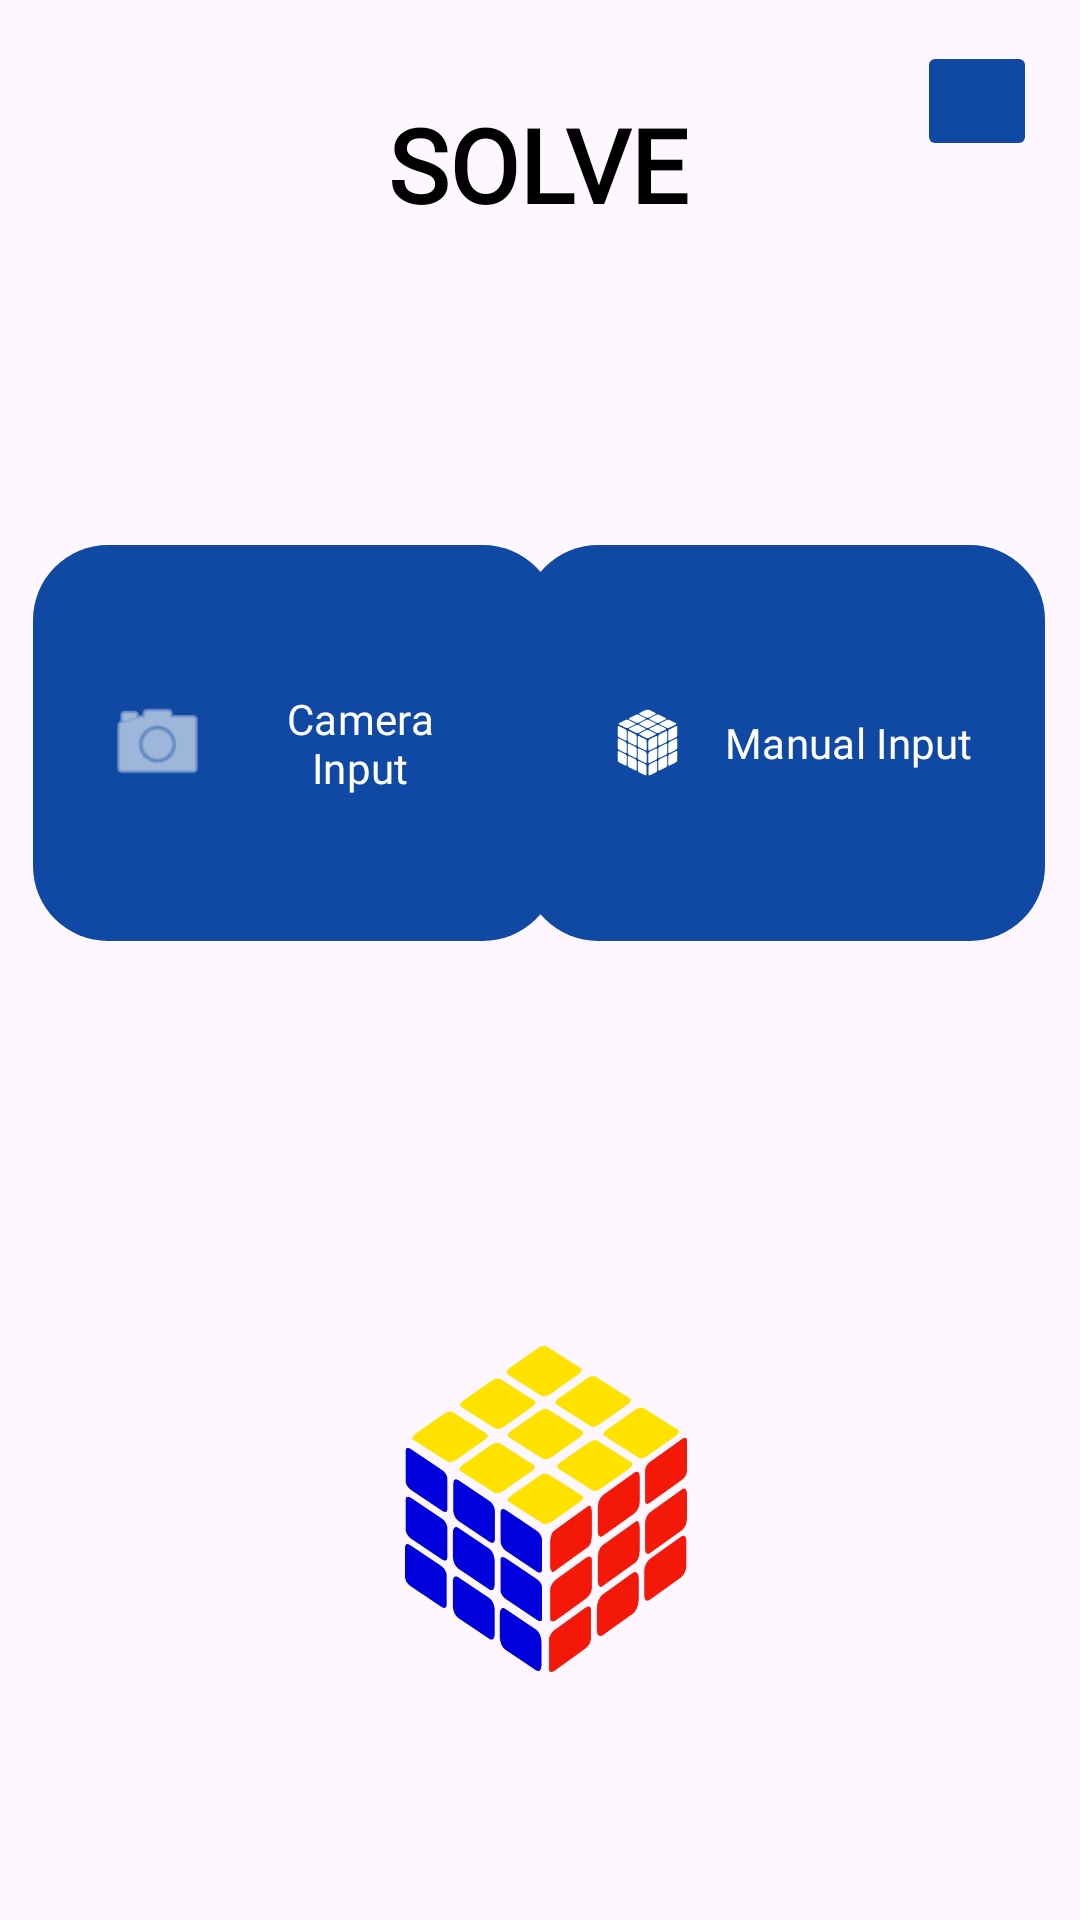

Produce the Android XML layout that renders to this screen, including the resource entries it uses.
<!-- AndroidManifest.xml: application theme Theme.Unscramble -->
<!-- res/layout/activity_solve_menu.xml -->
<?xml version="1.0" encoding="utf-8"?>
<androidx.constraintlayout.widget.ConstraintLayout xmlns:android="http://schemas.android.com/apk/res/android"
    xmlns:app="http://schemas.android.com/apk/res-auto"
    xmlns:tools="http://schemas.android.com/tools"
    android:layout_width="match_parent"
    android:layout_height="match_parent"
    tools:context=".SolveMenuActivity">

    <TextView
        android:id="@+id/solveMenuText"
        android:layout_width="wrap_content"
        android:layout_height="wrap_content"
        android:fontFamily="@font/product_sans_bold"
        android:text="SOLVE"
        android:textColor = "?android:textColorPrimary"
        android:textSize="34sp"
        android:textStyle="bold"
        app:layout_constraintBottom_toBottomOf="parent"
        app:layout_constraintEnd_toEndOf="parent"
        app:layout_constraintHorizontal_bias="0.498"
        app:layout_constraintStart_toStartOf="parent"
        app:layout_constraintTop_toTopOf="parent"
        app:layout_constraintVertical_bias="0.054" />

    <com.google.android.material.button.MaterialButton
        android:id="@+id/cameraInputButton"
        android:layout_width="175dp"
        android:layout_height="140dp"
        android:fontFamily="@font/product_sans_bold"
        android:text="Camera Input"
        android:textColor="@color/white"
        app:icon="@android:drawable/ic_menu_camera"
        app:iconSize="35dp"
        app:layout_constraintBottom_toBottomOf="parent"
        app:layout_constraintEnd_toEndOf="parent"
        app:layout_constraintHorizontal_bias="0.06"
        app:layout_constraintStart_toStartOf="parent"
        app:layout_constraintTop_toTopOf="parent"
        app:layout_constraintVertical_bias="0.355"
        app:cornerRadius="25dp"/>

    <com.google.android.material.button.MaterialButton
        android:id="@+id/manualInputButton"
        android:layout_width="174dp"
        android:layout_height="140dp"
        android:fontFamily="@font/product_sans_bold"
        android:text="Manual Input"
        android:textColor="@color/white"
        app:icon="@drawable/ic_rubiks_cube_icon_small"
        app:iconSize="35dp"
        app:layout_constraintBottom_toBottomOf="parent"
        app:layout_constraintEnd_toEndOf="parent"
        app:layout_constraintHorizontal_bias="0.938"
        app:layout_constraintStart_toStartOf="parent"
        app:layout_constraintTop_toTopOf="parent"
        app:layout_constraintVertical_bias="0.355"
        app:cornerRadius="25dp"/>

    <ImageView
        android:id="@+id/imageView2"
        android:layout_width="94dp"
        android:layout_height="274dp"
        app:layout_constraintBottom_toBottomOf="parent"
        app:layout_constraintEnd_toEndOf="parent"
        app:layout_constraintHorizontal_bias="0.507"
        app:layout_constraintStart_toStartOf="parent"
        app:layout_constraintTop_toTopOf="parent"
        app:layout_constraintVertical_bias="1.0"
        app:srcCompat="@drawable/cube" />

    <ImageButton
        android:id="@+id/solveMenuHome"
        android:layout_width="40dp"
        android:layout_height="40dp"
        android:backgroundTint="@color/primary_blue"
        app:layout_constraintBottom_toBottomOf="parent"
        app:layout_constraintEnd_toEndOf="parent"
        app:layout_constraintHorizontal_bias="0.955"
        app:layout_constraintStart_toStartOf="parent"
        app:layout_constraintTop_toTopOf="parent"
        app:layout_constraintVertical_bias="0.023"
        app:srcCompat="@drawable/ic_baseline_home_24" />

</androidx.constraintlayout.widget.ConstraintLayout>
<!-- resources referenced by this layout -->
<resources>
  <color name="primary_blue">#0F49A4</color>
  <color name="white">#FFFFFFFF</color>
  <!-- drawable cube: png bitmap (drawable, 40137 bytes) -->
  <!-- drawable ic_rubiks_cube_icon_small: vector/xml drawable (drawable, 7840 chars, omitted) -->
  <style name="Theme.Unscramble" parent="Theme.Material3.DayNight.NoActionBar">
          
          <item name="colorPrimary">@color/primary_blue</item>
          <item name="colorPrimaryVariant">@color/secondary_blue</item>
          <item name="colorOnPrimary">@color/white</item>
          
          <item name="colorSecondary">@color/teal_200</item>
          <item name="colorSecondaryVariant">@color/teal_700</item>
          <item name="colorOnSecondary">@color/white</item>
          
          <item name="android:statusBarColor" tools:targetApi="l">?attr/colorPrimaryVariant</item>
          
          <item name="android:textColorPrimary">@color/black</item>
      </style>
  <color name="secondary_blue">#337DEF</color>
  <color name="teal_200">#FF03DAC5</color>
  <color name="teal_700">#FF018786</color>
  <color name="black">#FF000000</color>
</resources>
